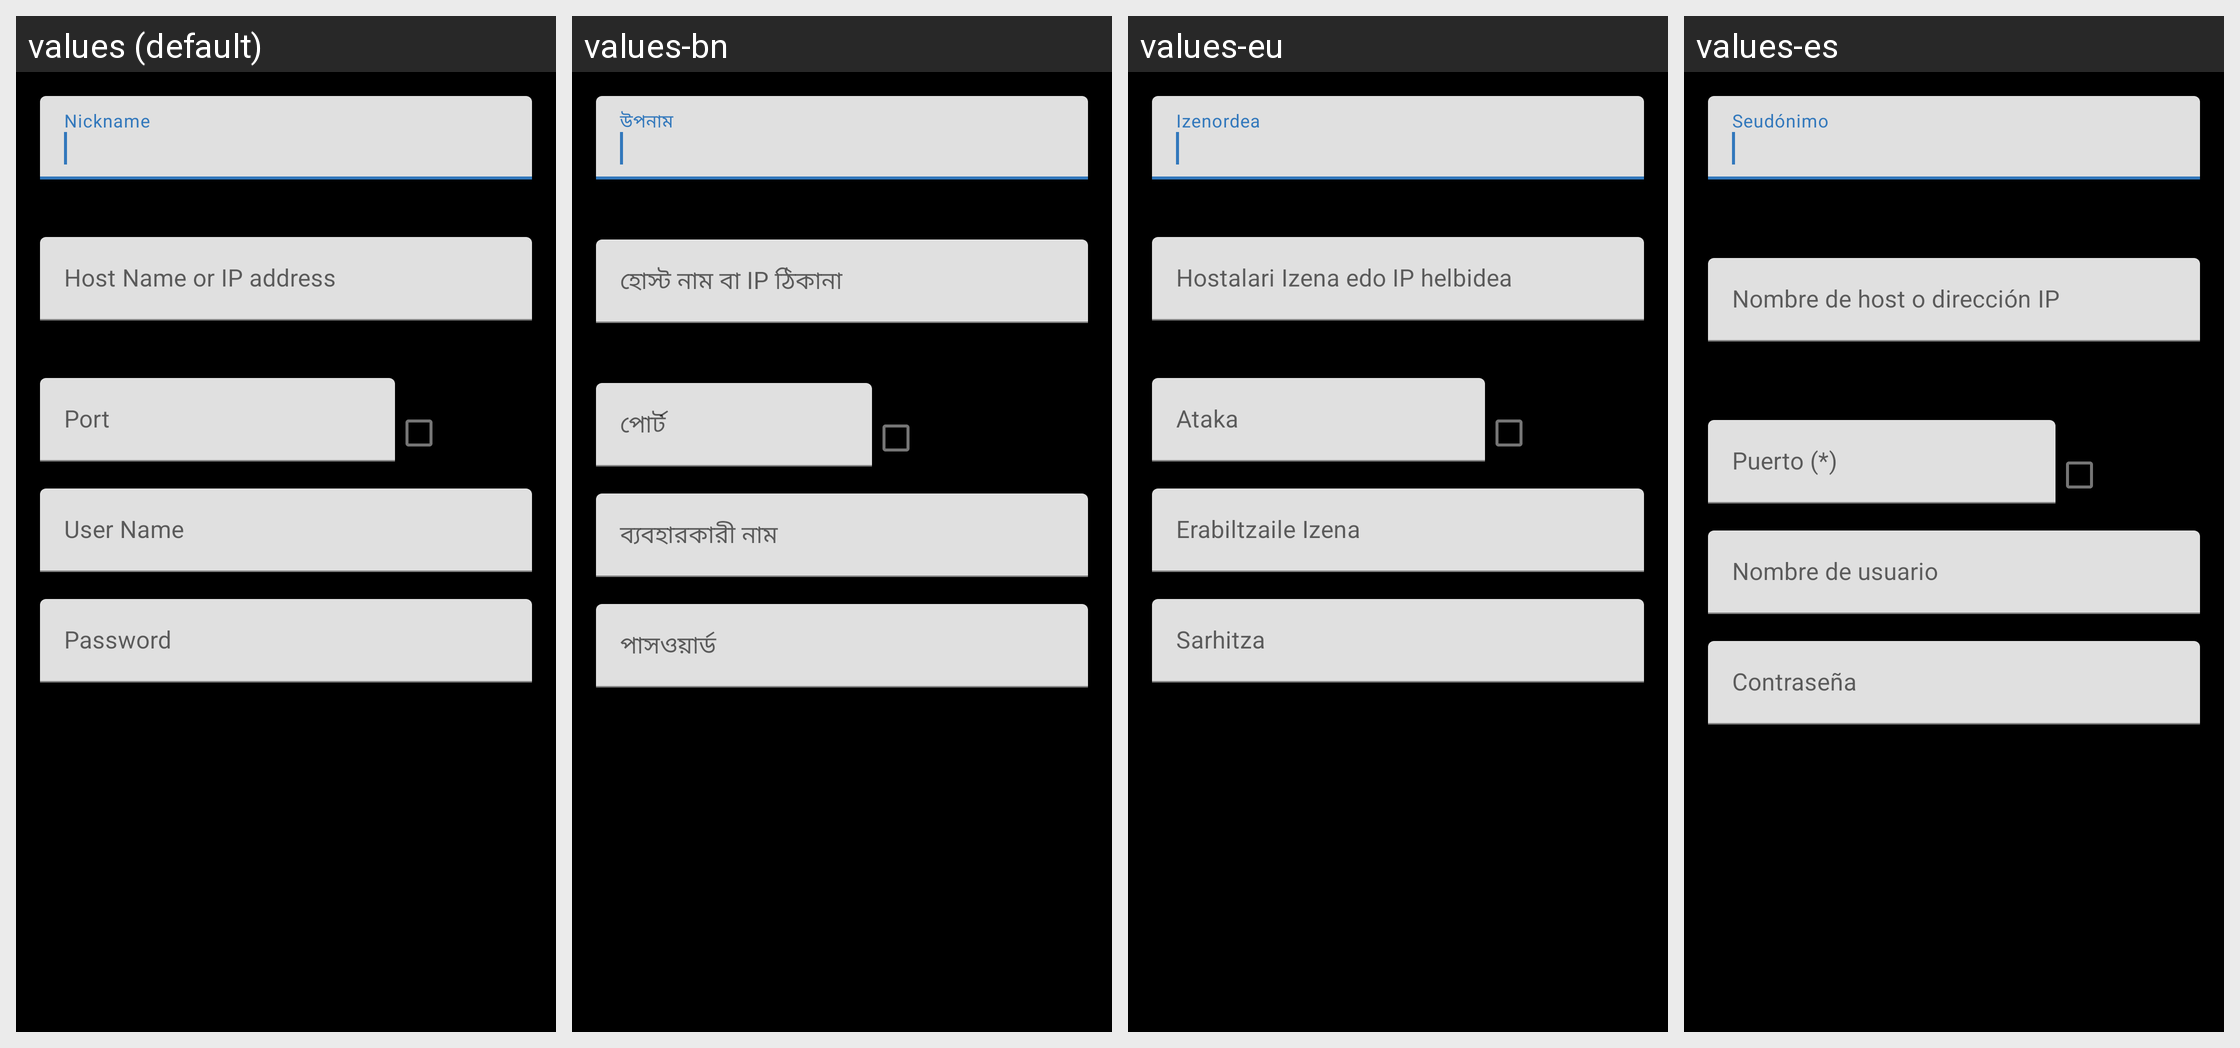

Locale-by-locale string values for the Android screen shown in this grid:
Android screen res/layout/dialog_generic_remote_preferences.xml rendered under 4 locales, left to right: values (default), values-bn, values-eu, values-es. Device: Nexus 5 (rendered at 1080×1920; each locale shown at half size, 540×960, under a caption strip naming it); theme ThemeBlack.
Other locales in the repository, not shown: values-bg, values-ca, values-ceb, values-fil, values-fr, values-he, values-id, values-iw, values-ja, values-nl, values-no, values-pt, values-ru, values-sl, values-tl, values-tr, values-zh.
Strings drawn on this screen, with the default value and each locale's value (text and hints the layout hard-codes, and strings that could not be matched under every locale, appear in the picture but are not listed):

profile_nickname
  values: Nickname
  values-bn: উপনাম
  values-eu: Izenordea
  values-es: Seudónimo

profile_host_hint
  values: Host Name or IP address
  values-bn: হোস্ট নাম বা IP ঠিকানা
  values-eu: Hostalari Izena edo IP helbidea
  values-es: Nombre de host o dirección IP

profile_port
  values: Port
  values-bn: পোর্ট
  values-eu: Ataka
  values-es: Puerto (*)

profile_user_name
  values: User Name
  values-bn: ব্যবহারকারী নাম
  values-eu: Erabiltzaile Izena
  values-es: Nombre de usuario

profile_password
  values: Password
  values-bn: পাসওয়ার্ড
  values-eu: Sarhitza
  values-es: Contraseña
